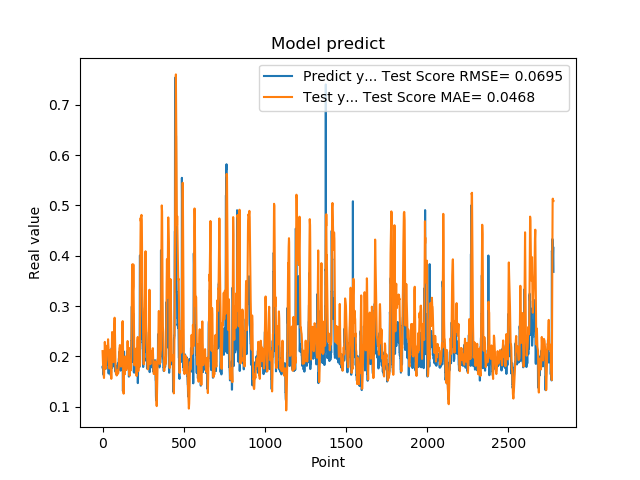

Source data for this figure (header and first rows):
1.779100298881530762e-01, 2.104536152078083089e-01
1.779100298881530762e-01, 2.006633281819616421e-01
1.810636967420578003e-01, 1.915730332272231051e-01
1.810636967420578003e-01, 1.852908984533402359e-01
1.680064052343368530e-01, 1.795511079369916385e-01
1.635809391736984530e-01, 1.711528436061023617e-01
1.635809391736984530e-01, 1.670948476471947053e-01
1.706920862197875977e-01, 1.622808742504225910e-01
1.706920862197875977e-01, 1.594580089533332856e-01
1.916799396276473999e-01, 1.569694122035088235e-01
2.085516005754470825e-01, 1.665753664062011585e-01
2.085516005754470825e-01, 1.841546301403177988e-01
2.058236002922058105e-01, 2.018351439260380742e-01
2.058236002922058105e-01, 2.157859632371826875e-01
1.828240007162094116e-01, 2.286916504687524776e-01
1.857409924268722534e-01, 2.229337348507965944e-01
1.857409924268722534e-01, 2.135681963225734836e-01
1.775099337100982666e-01, 2.029630003745366285e-01
1.775099337100982666e-01, 1.913016411681665863e-01
1.752161234617232999e-01, 1.793867327859827998e-01
1.971126049757004062e-01, 1.759415390134920210e-01
1.971126049757004062e-01, 1.827272316030834343e-01
1.845117062330246249e-01, 1.881501747545862024e-01
1.845117062330246249e-01, 1.911881855526266771e-01
1.984785944223403931e-01, 1.934202652758276741e-01
2.143009155988692960e-01, 2.019344234986512887e-01
2.143009155988692960e-01, 2.110163622178535536e-01
1.841159015893935880e-01, 2.197197421345745416e-01
1.841159015893935880e-01, 2.182589764336273774e-01
2.104043960571289062e-01, 2.171367625157262504e-01
2.032361328601836881e-01, 2.216770589260435576e-01
2.032361328601836881e-01, 2.171378737550155591e-01
2.088565975427627841e-01, 2.147470475362417974e-01
2.088565975427627841e-01, 2.245376826581058916e-01
1.960448026657104492e-01, 2.339754368172228538e-01
1.900728046894073209e-01, 2.276220772698444861e-01
1.900728046894073209e-01, 2.216022855356498400e-01
1.658952832221984863e-01, 2.152168460824810392e-01
1.658952832221984863e-01, 1.968008840466583809e-01
1.872539073228836337e-01, 1.806840586314926722e-01
1.852532625198364535e-01, 1.772510233248873746e-01
1.852532625198364535e-01, 1.757584903140343713e-01
1.799222826957702359e-01, 1.760425038807120757e-01
1.799222826957702359e-01, 1.794988744504284195e-01
2.012764066457748136e-01, 1.824374634782379434e-01
1.978618204593658725e-01, 1.902760783319384641e-01
1.978618204593658725e-01, 1.957286561155238414e-01
1.950792670249938965e-01, 2.022674990747755641e-01
1.950792670249938965e-01, 2.075974584331365946e-01
1.711323857307434082e-01, 2.128439661302345409e-01
1.623787879943847379e-01, 1.995286450770287212e-01
1.623787879943847379e-01, 1.860362105082778161e-01
1.677809953689575195e-01, 1.724720163744149770e-01
1.677809953689575195e-01, 1.633295891852623860e-01
2.059821039438247958e-01, 1.553116378180180446e-01
2.158481031656265259e-01, 1.709448945115319973e-01
2.158481031656265259e-01, 1.913112802203953411e-01
2.141157686710357111e-01, 2.131143513088264718e-01
2.141157686710357111e-01, 2.309943084632801458e-01
1.768843084573745450e-01, 2.483691604387165963e-01
1.967563778162002563e-01, 2.335563095298852920e-01
... 2,719 more rows
